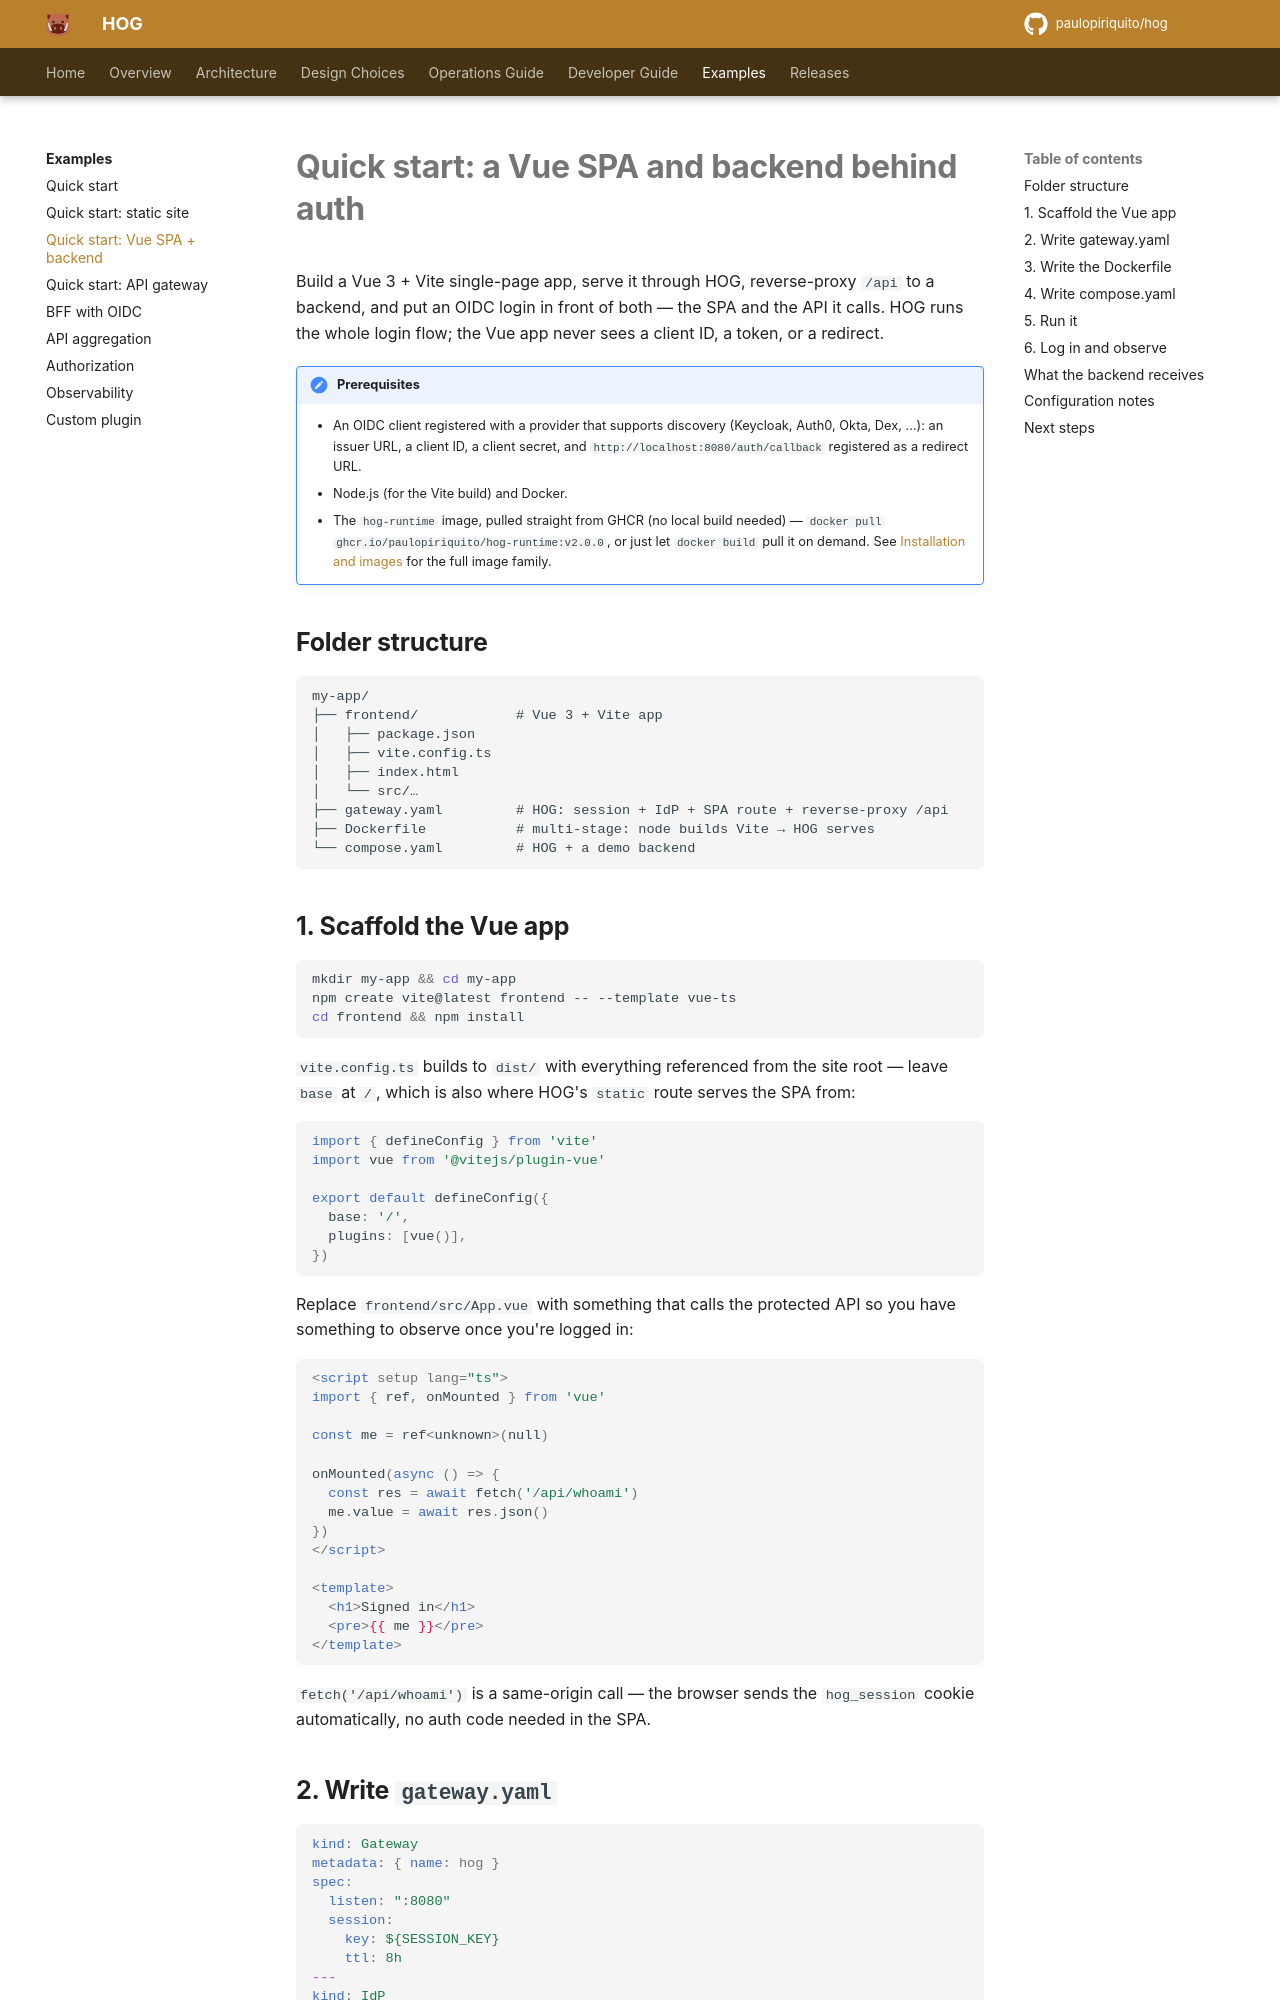

repository: paulopiriquito/hog · page: examples/quickstart-spa-backend/index.html · generator: mkdocs

# Quick start: a Vue SPA and backend behind auth

Build a Vue 3 + Vite single-page app, serve it through HOG, reverse-proxy
`/api` to a backend, and put an OIDC login in front of both — the SPA and
the API it calls. HOG runs the whole login flow; the Vue app never sees a
client ID, a token, or a redirect.

!!! note "Prerequisites"
    - An OIDC client registered with a provider that supports discovery
      (Keycloak, Auth0, Okta, Dex, …): an issuer URL, a client ID, a client
      secret, and `http://localhost:8080/auth/callback` registered as a
      redirect URL.
    - Node.js (for the Vite build) and Docker.
    - The `hog-runtime` image, pulled straight from GHCR (no local build
      needed) — `docker pull ghcr.io/paulopiriquito/hog-runtime:v2.0.0`, or
      just let `docker build` pull it on demand. See
      [Installation and images](../operations/installation.md) for the
      full image family.

## Folder structure

```text
my-app/
├── frontend/            # Vue 3 + Vite app
│   ├── package.json
│   ├── vite.config.ts
│   ├── index.html
│   └── src/…
├── gateway.yaml         # HOG: session + IdP + SPA route + reverse-proxy /api
├── Dockerfile           # multi-stage: node builds Vite → HOG serves
└── compose.yaml         # HOG + a demo backend
```

## 1. Scaffold the Vue app

```sh
mkdir my-app && cd my-app
npm create vite@latest frontend -- --template vue-ts
cd frontend && npm install
```

`vite.config.ts` builds to `dist/` with everything referenced from the
site root — leave `base` at `/`, which is also where HOG's `static` route
serves the SPA from:

```ts
import { defineConfig } from 'vite'
import vue from '@vitejs/plugin-vue'

export default defineConfig({
  base: '/',
  plugins: [vue()],
})
```

Replace `frontend/src/App.vue` with something that calls the protected API
so you have something to observe once you're logged in:

```vue
<script setup lang="ts">
import { ref, onMounted } from 'vue'

const me = ref<unknown>(null)

onMounted(async () => {
  const res = await fetch('/api/whoami')
  me.value = await res.json()
})
</script>

<template>
  <h1>Signed in</h1>
  <pre>{{ me }}</pre>
</template>
```

`fetch('/api/whoami')` is a same-origin call — the browser sends the
`hog_session` cookie automatically, no auth code needed in the SPA.
